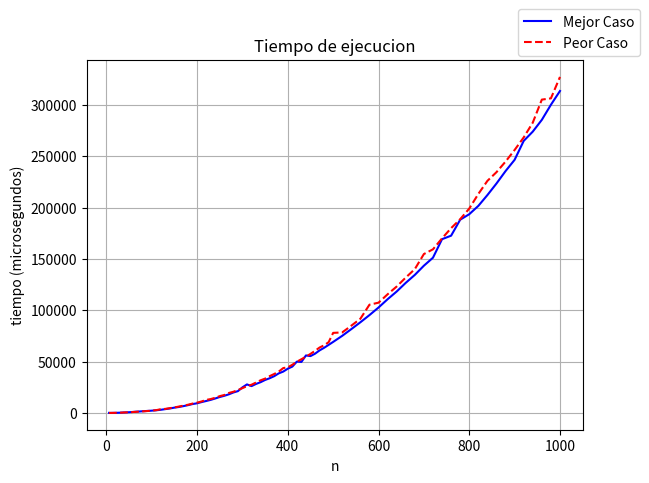

Recreate this plot in Python.
import matplotlib.pyplot as plt
import numpy as np
import math as math


ns = [6,7,8,9,10,11,12,13,14,15,16,17,18,19,20,22,24,26,28,30,32,34,36,38,40,42,44,46,48,50,55,60,65,70,75,80,85,90,95,100,110,120,130,140,150,160,170,180,190,200,210,220,230,240,250,260,270,280,290,300,310,320,330,340,350,360,370,380,390,400,410,420,430,440,450,460,470,480,490,500,520,540,560,580,600,620,640,660,680,700,720,740,760,780,800,820,840,860,880,900,920,940,960,980,1000]
tiempos = [114,9,13,15,20,25,31,38,44,51,59,62,73,82,93,119,151,220,190,221,287,315,431,371,416,455,555,529,570,653,771,902,1022,1203,1345,1494,1645,1813,1931,2077,2555,3071,3658,4336,5007,5751,6562,7441,8336,9328,10444,11535,12672,13947,15178,16534,17923,19445,21124,22631,24239,25848,27842,29590,31394,33405,35387,37680,46246,42465,44266,46531,49099,51454,54175,57111,59497,62347,64861,68017,74391,80485,93576,93246,100935,108017,115643,123454,136842,141093,149867,166324,168209,177802,188607,197971,209565,220315,230407,240647,254304,265017,277355,292040,302326]
tPC = [44,7,8,11,14,17,24,26,30,35,42,47,76,125,144,125,120,184,250,208,296,311,308,339,453,462,517,515,590,593,765,872,989,1170,1299,1454,1589,1771,2058,2195,2750,3323,3957,4654,5367,6274,7038,7955,9151,9973,11098,12338,13489,14714,16224,17475,18981,20526,22501,26567,26035,27438,29521,31261,33195,35394,37773,42411,42664,44046,51845,53288,51791,55386,57231,60106,63271,65719,70045,72762,78419,85691,95865,98958,106928,114226,123357,130133,139990,147576,159031,168278,178403,190506,200041,210967,221010,236103,252754,297256,345731,318245,320598,333603,435892]
tMC = [211,5,7,9,12,15,18,22,30,27,32,42,50,56,63,83,98,119,141,168,210,220,241,270,318,365,389,416,441,547,589,701,838,996,1114,1291,1498,1685,1930,2157,2658,3168,3792,4461,6780,6766,6805,7702,8582,9826,10757,11891,12973,14359,15616,16947,18485,20052,21779,23686,25042,26705,33826,30495,32735,38778,40473,47307,41286,43799,46496,48593,50847,55335,59552,58877,62335,69983,67792,74883,77848,82883,89983,96646,104255,112374,121662,131188,136671,145948,154381,165100,175675,184370,195722,205819,216117,226673,239732,250333,263205,275380,288176,301167,315688]
tPC2 = [11,10,11,15,19,24,28,42,41,47,63,76,71,83,94,116,134,161,209,252,258,300,343,435,431,485,522,567,576,643,755,926,1032,1214,1381,1543,1689,1847,1999,2202,2722,3616,3940,4667,5348,6222,7104,7976,9102,9999,11186,12683,13489,14753,16347,17470,19432,20621,22279,24131,26089,27472,29620,31789,33427,35836,37918,40240,43703,44381,46941,49881,52317,54786,57511,60477,63700,65850,68921,77971,78446,84993,91767,105427,107399,115567,123125,131864,140086,154778,159368,170045,179988,188719,199078,213284,226034,234514,244822,256148,268352,282746,305200,306410,327296]
tMC2 = [61,9,12,20,20,29,34,37,55,51,66,70,86,95,101,122,156,188,217,252,300,356,363,454,468,536,550,600,662,683,854,994,1207,1317,1479,1653,1761,1940,2056,2216,2592,3063,3709,4336,5166,5793,6638,7570,8640,9397,10558,11624,12711,14070,15514,16683,18114,19914,21230,24906,27777,26121,28235,29951,32123,33790,35805,38531,40292,43119,45143,50011,49673,55996,55371,57689,60910,63435,66309,69183,75125,81645,88312,95290,102682,110768,118266,126724,134456,143414,151190,169247,172655,188224,193576,201667,212213,223478,235567,246557,264969,274021,285489,300169,313600]
n2logn = [0.031*(x**2)*(math.log(x,2)) for x in ns]





tn = plt.plot(ns, tMC2, 'b', label='Mejor Caso')
n3 = plt.plot(ns, tPC2, 'r--', label='Peor Caso')

plt.legend(bbox_to_anchor=(1, 1),
           bbox_transform=plt.gcf().transFigure)

plt.xlabel('n')
plt.ylabel('tiempo (microsegundos)')
plt.title('Tiempo de ejecucion')
plt.grid(True)
plt.show()